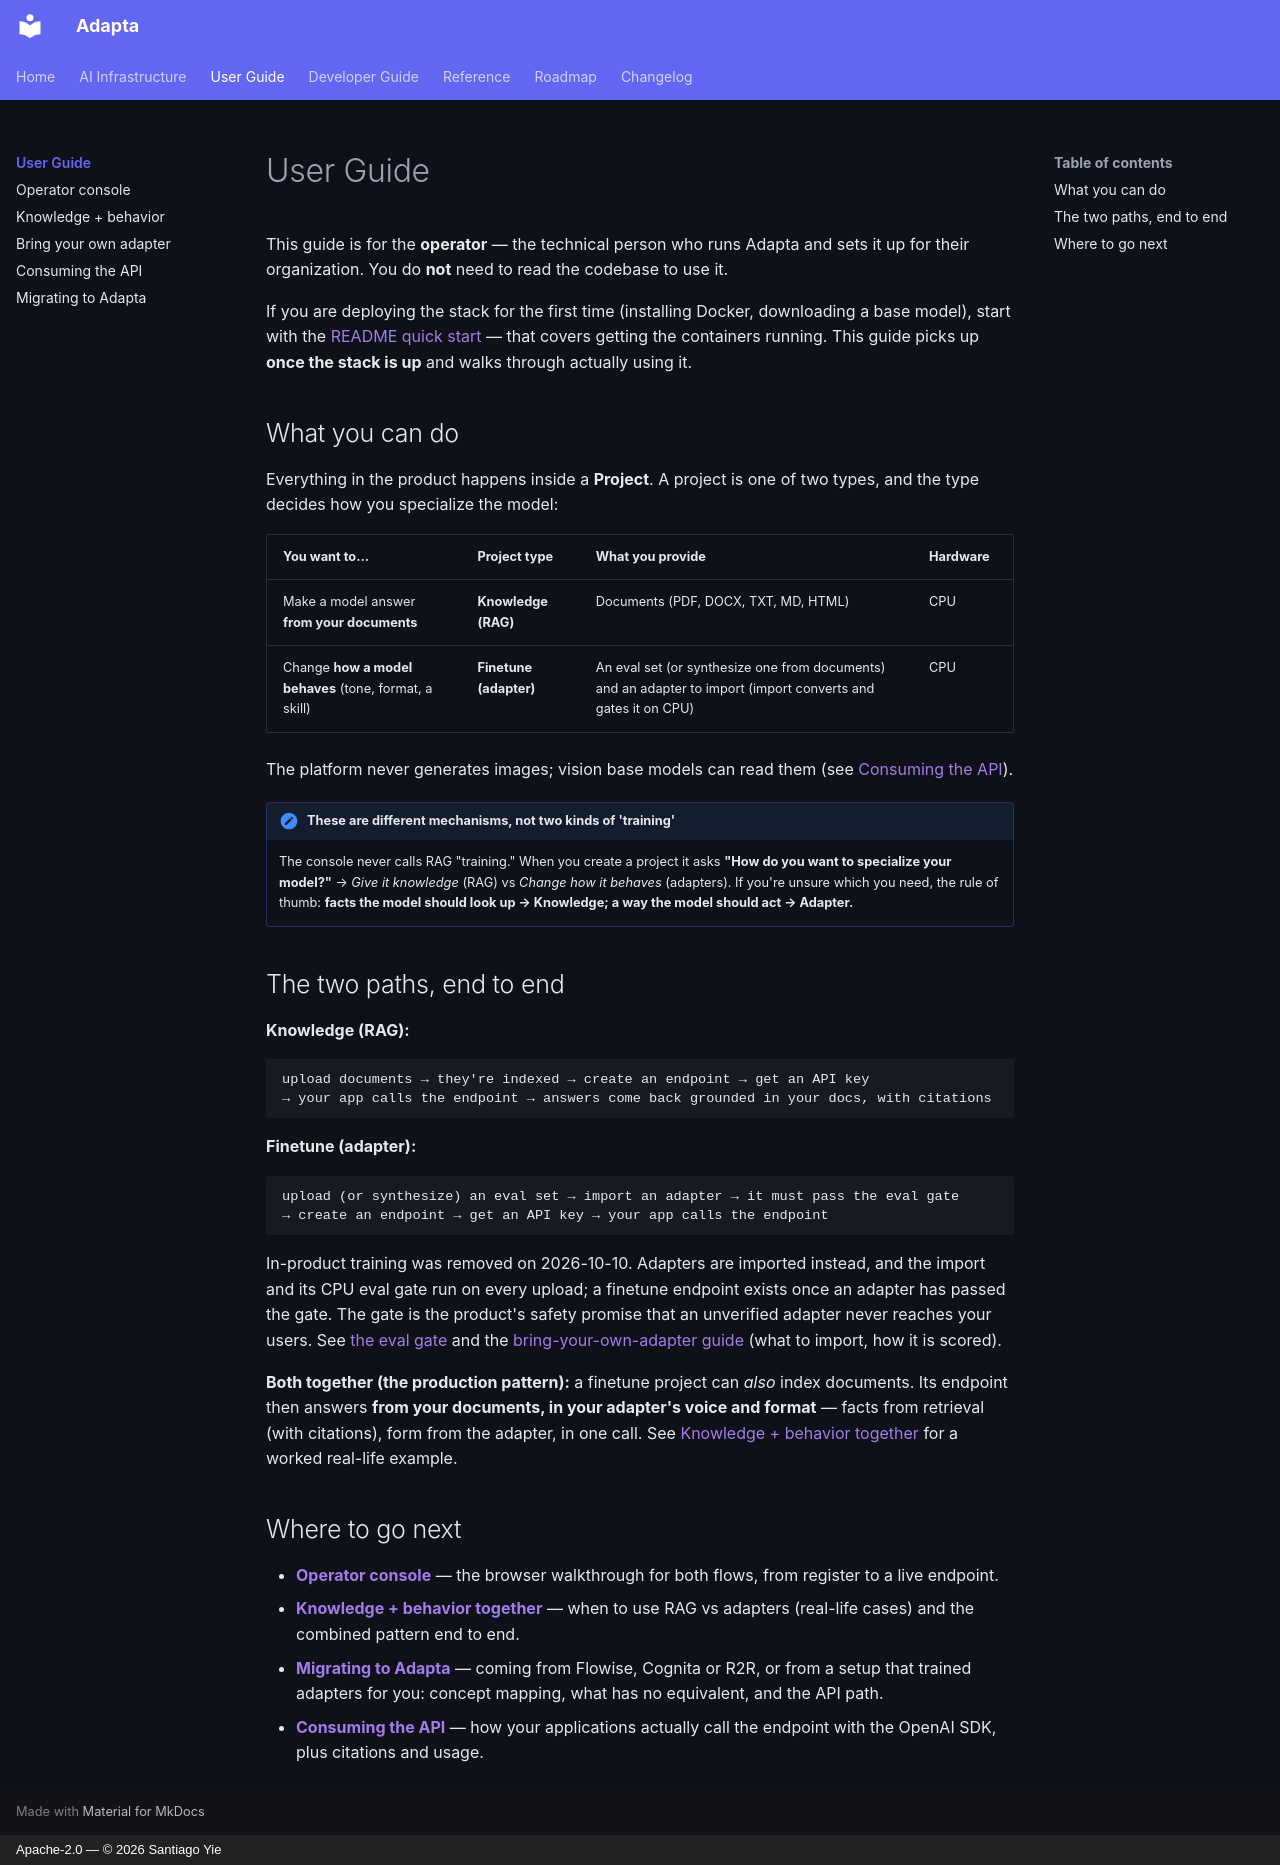

repository: yielab/adapta · page: user-guide/index.html · generator: mkdocs · copyright: Apache-2.0 — © 2026 Santiago Yie

# User Guide

This guide is for the **operator** — the technical person who runs Adapta
and sets it up for their organization. You do **not** need to read the
codebase to use it.

If you are deploying the stack for the first time (installing Docker,
downloading a base model), start with the
[README quick start](https://github.com/yielab/adapta#quick-start) —
that covers getting the containers running. This guide picks up **once the stack
is up** and walks through actually using it.

## What you can do

Everything in the product happens inside a **Project**. A project is one of two
types, and the type decides how you specialize the model:

| You want to… | Project type | What you provide | Hardware |
|---|---|---|---|
| Make a model answer **from your documents** | **Knowledge (RAG)** | Documents (PDF, DOCX, TXT, MD, HTML) | CPU |
| Change **how a model behaves** (tone, format, a skill) | **Finetune (adapter)** | An eval set (or synthesize one from documents) and an adapter to import (import converts and gates it on CPU) | CPU |

The platform never generates images; vision base models can read them (see
[Consuming the API](consuming-the-api.md#images-vision-endpoints)).

!!! note "These are different mechanisms, not two kinds of 'training'"
    The console never calls RAG "training." When you create a project it asks
    **"How do you want to specialize your model?"** → *Give it knowledge* (RAG)
    vs *Change how it behaves* (adapters). If you're unsure which you need,
    the rule of thumb: **facts the model should look up → Knowledge; a way the
    model should act → Adapter.**

## The two paths, end to end

**Knowledge (RAG):**

```text
upload documents → they're indexed → create an endpoint → get an API key
→ your app calls the endpoint → answers come back grounded in your docs, with citations
```

**Finetune (adapter):**

```text
upload (or synthesize) an eval set → import an adapter → it must pass the eval gate
→ create an endpoint → get an API key → your app calls the endpoint
```

In-product training was removed on 2026-10-10. Adapters are imported instead, and
the import and its CPU eval gate run on every upload; a finetune endpoint
exists once an adapter has passed the gate. The gate is the product's safety promise that an
unverified adapter never reaches your users. See
[the eval gate](operator-console.md#3b-adapter-finetune-flow) and the
[bring-your-own-adapter guide](bring-your-own-adapter.md) (what to import, how it is scored).

**Both together (the production pattern):** a finetune project can *also*
index documents. Its endpoint then answers **from your documents, in your
adapter's voice and format** — facts from retrieval (with citations), form from
the adapter, in one call. See
[Knowledge + behavior together](knowledge-and-behavior.md) for a worked
real-life example.

## Where to go next

- **[Operator console](operator-console.md)** — the browser walkthrough for both
  flows, from register to a live endpoint.
- **[Knowledge + behavior together](knowledge-and-behavior.md)** — when to use
  RAG vs adapters (real-life cases) and the combined pattern end to end.
- **[Migrating to Adapta](migrating.md)** — coming from Flowise, Cognita or R2R, or from a setup that
  trained adapters for you: concept mapping, what has no equivalent, and the API path.
- **[Consuming the API](consuming-the-api.md)** — how your applications actually
  call the endpoint with the OpenAI SDK, plus citations and usage.
